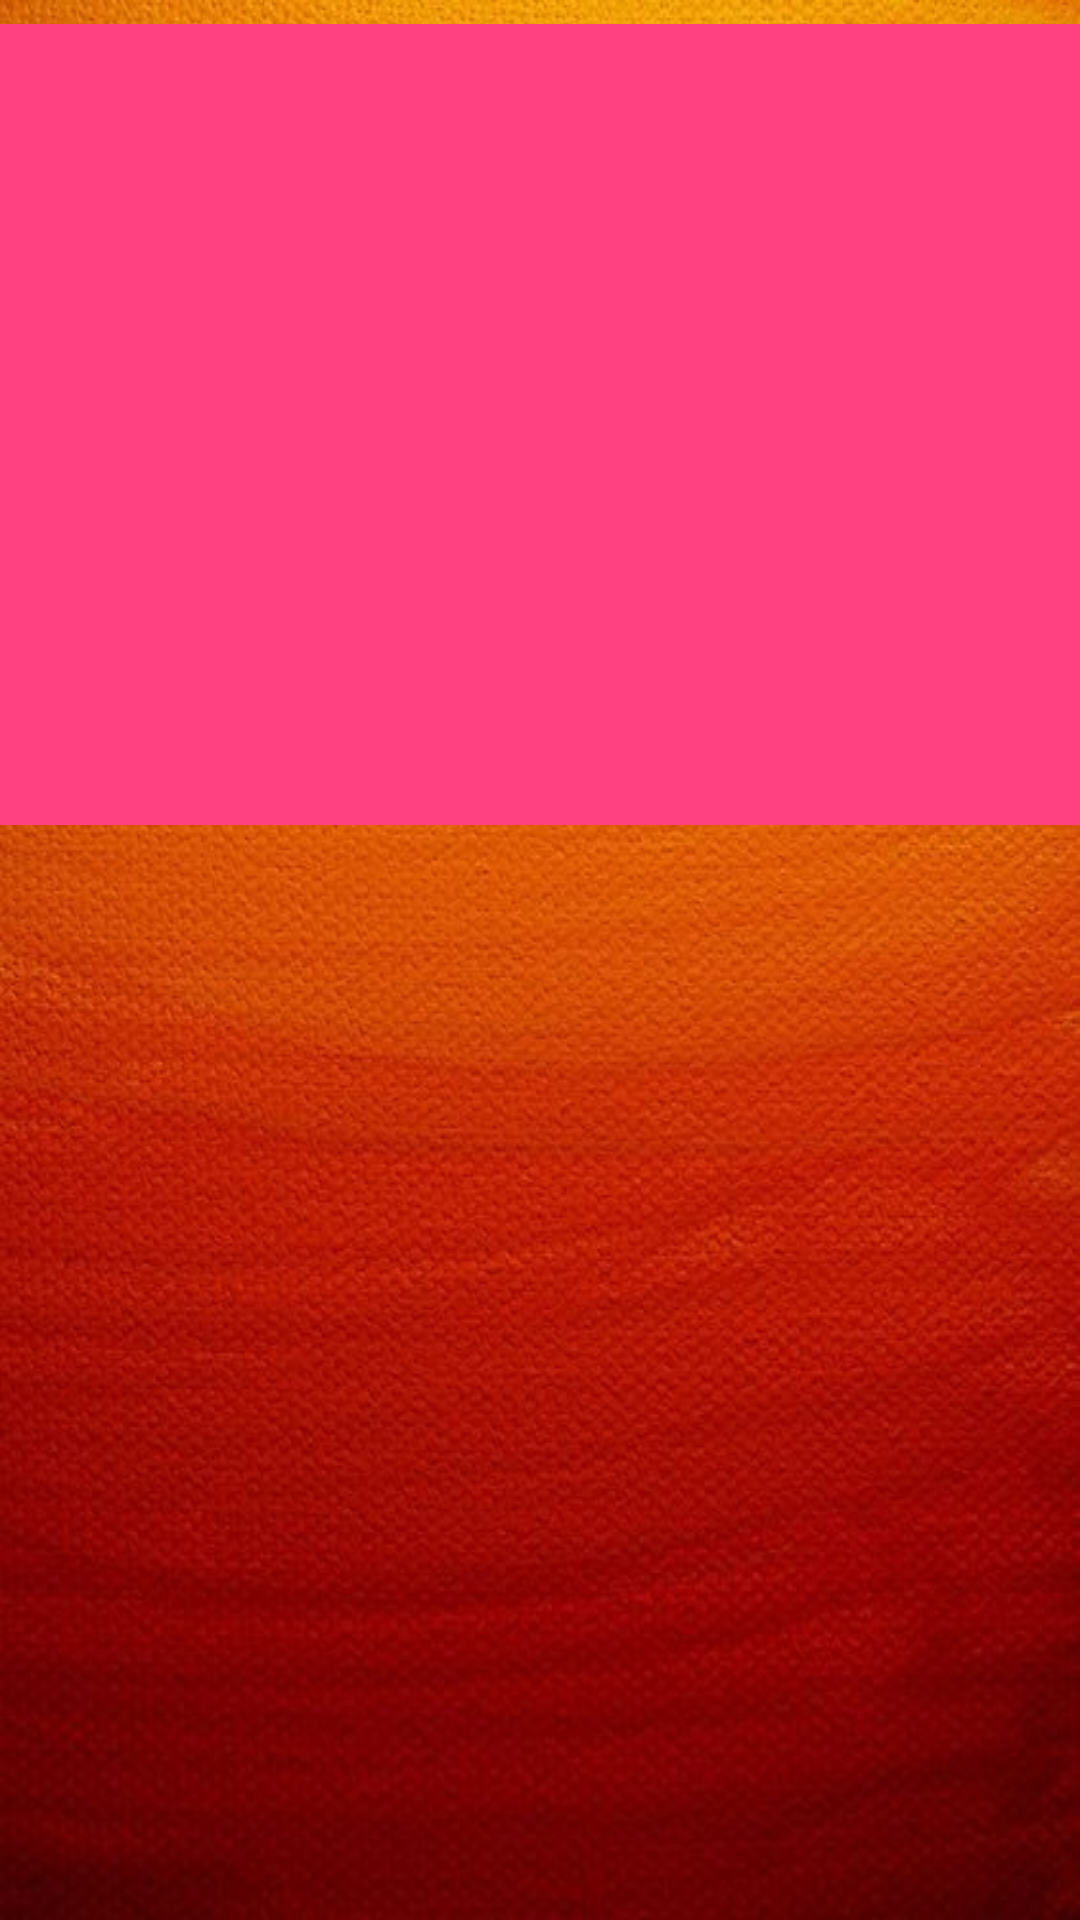

Produce the Android XML layout that renders to this screen, including the resource entries it uses.
<!-- AndroidManifest.xml: application theme AppTheme -->
<!-- res/layout/activity_ad_desc2.xml -->
<?xml version="1.0" encoding="UTF-8"?>


<RelativeLayout tools:context=".AdDesc2"
    android:layout_height="match_parent"
    android:layout_width="match_parent"
    xmlns:tools="http://schemas.android.com/tools"
    xmlns:app="http://schemas.android.com/apk/res-auto"
    xmlns:android="http://schemas.android.com/apk/res/android"
    android:background="@drawable/homeback">

    <ImageView
        android:id="@+id/imageView2"
        android:layout_width="380dp"
        android:layout_height="267dp"
        android:layout_marginBottom="8dp"
        android:layout_marginTop="8dp"
        app:layout_constraintBottom_toBottomOf="parent"
        app:layout_constraintEnd_toEndOf="parent"
        app:layout_constraintStart_toStartOf="parent"
        app:layout_constraintTop_toTopOf="parent"
        app:layout_constraintVertical_bias="0.0"
        app:srcCompat="?attr/colorAccent"
        tools:layout_editor_absoluteX="2dp" />

    <TextView android:layout_height="64dp" android:layout_width="0dp" tools:layout_editor_absoluteX="8dp" app:layout_constraintVertical_bias="0.347" app:layout_constraintTop_toTopOf="parent" app:layout_constraintBottom_toBottomOf="parent" android:layout_marginTop="8dp" android:layout_marginBottom="8dp" android:id="@+id/price" android:text="Price"/>

    <TextView android:layout_height="110dp" android:layout_width="0dp" tools:layout_editor_absoluteX="0dp" app:layout_constraintVertical_bias="0.43" app:layout_constraintTop_toTopOf="parent" app:layout_constraintStart_toStartOf="parent" app:layout_constraintEnd_toEndOf="parent" app:layout_constraintBottom_toBottomOf="parent" android:layout_marginTop="8dp" android:layout_marginBottom="8dp" android:id="@+id/textView2" android:text="description" app:layout_constraintHorizontal_bias="0.0"/>

    <TextView
        android:id="@+id/description"
        android:layout_width="326dp"
        android:layout_height="79dp"
        android:layout_alignParentBottom="true"
        android:layout_centerHorizontal="true"
        android:layout_marginBottom="180dp"
        android:textAlignment="center"
        android:textColor="@color/white"
        android:textSize="30dp"/>

    <TextView
        android:id="@+id/price1"
        android:layout_width="260dp"
        android:layout_height="72dp"
        android:layout_alignParentBottom="true"
        android:layout_centerHorizontal="true"
        android:layout_marginBottom="98dp"
        android:textAlignment="center"
        android:textColor="@color/white"
        android:textSize="30dp"/>

</RelativeLayout>
<!-- resources referenced by this layout -->
<resources>
  <color name="white">#FFFFFF</color>
  <!-- drawable homeback: jpg bitmap (drawable, 68803 bytes) -->
  <style name="AppTheme" parent="Base.Theme.AppCompat.Light">
          
          <item name="colorPrimary">@color/orange</item>
          <item name="colorPrimaryDark">@color/colorPrimaryDark</item>
          <item name="colorAccent">@color/colorAccent</item>
  
  
      </style>
  <color name="orange">#EF7A10</color>
  <color name="colorPrimaryDark">#303F9F</color>
  <color name="colorAccent">#FF4081</color>
</resources>
